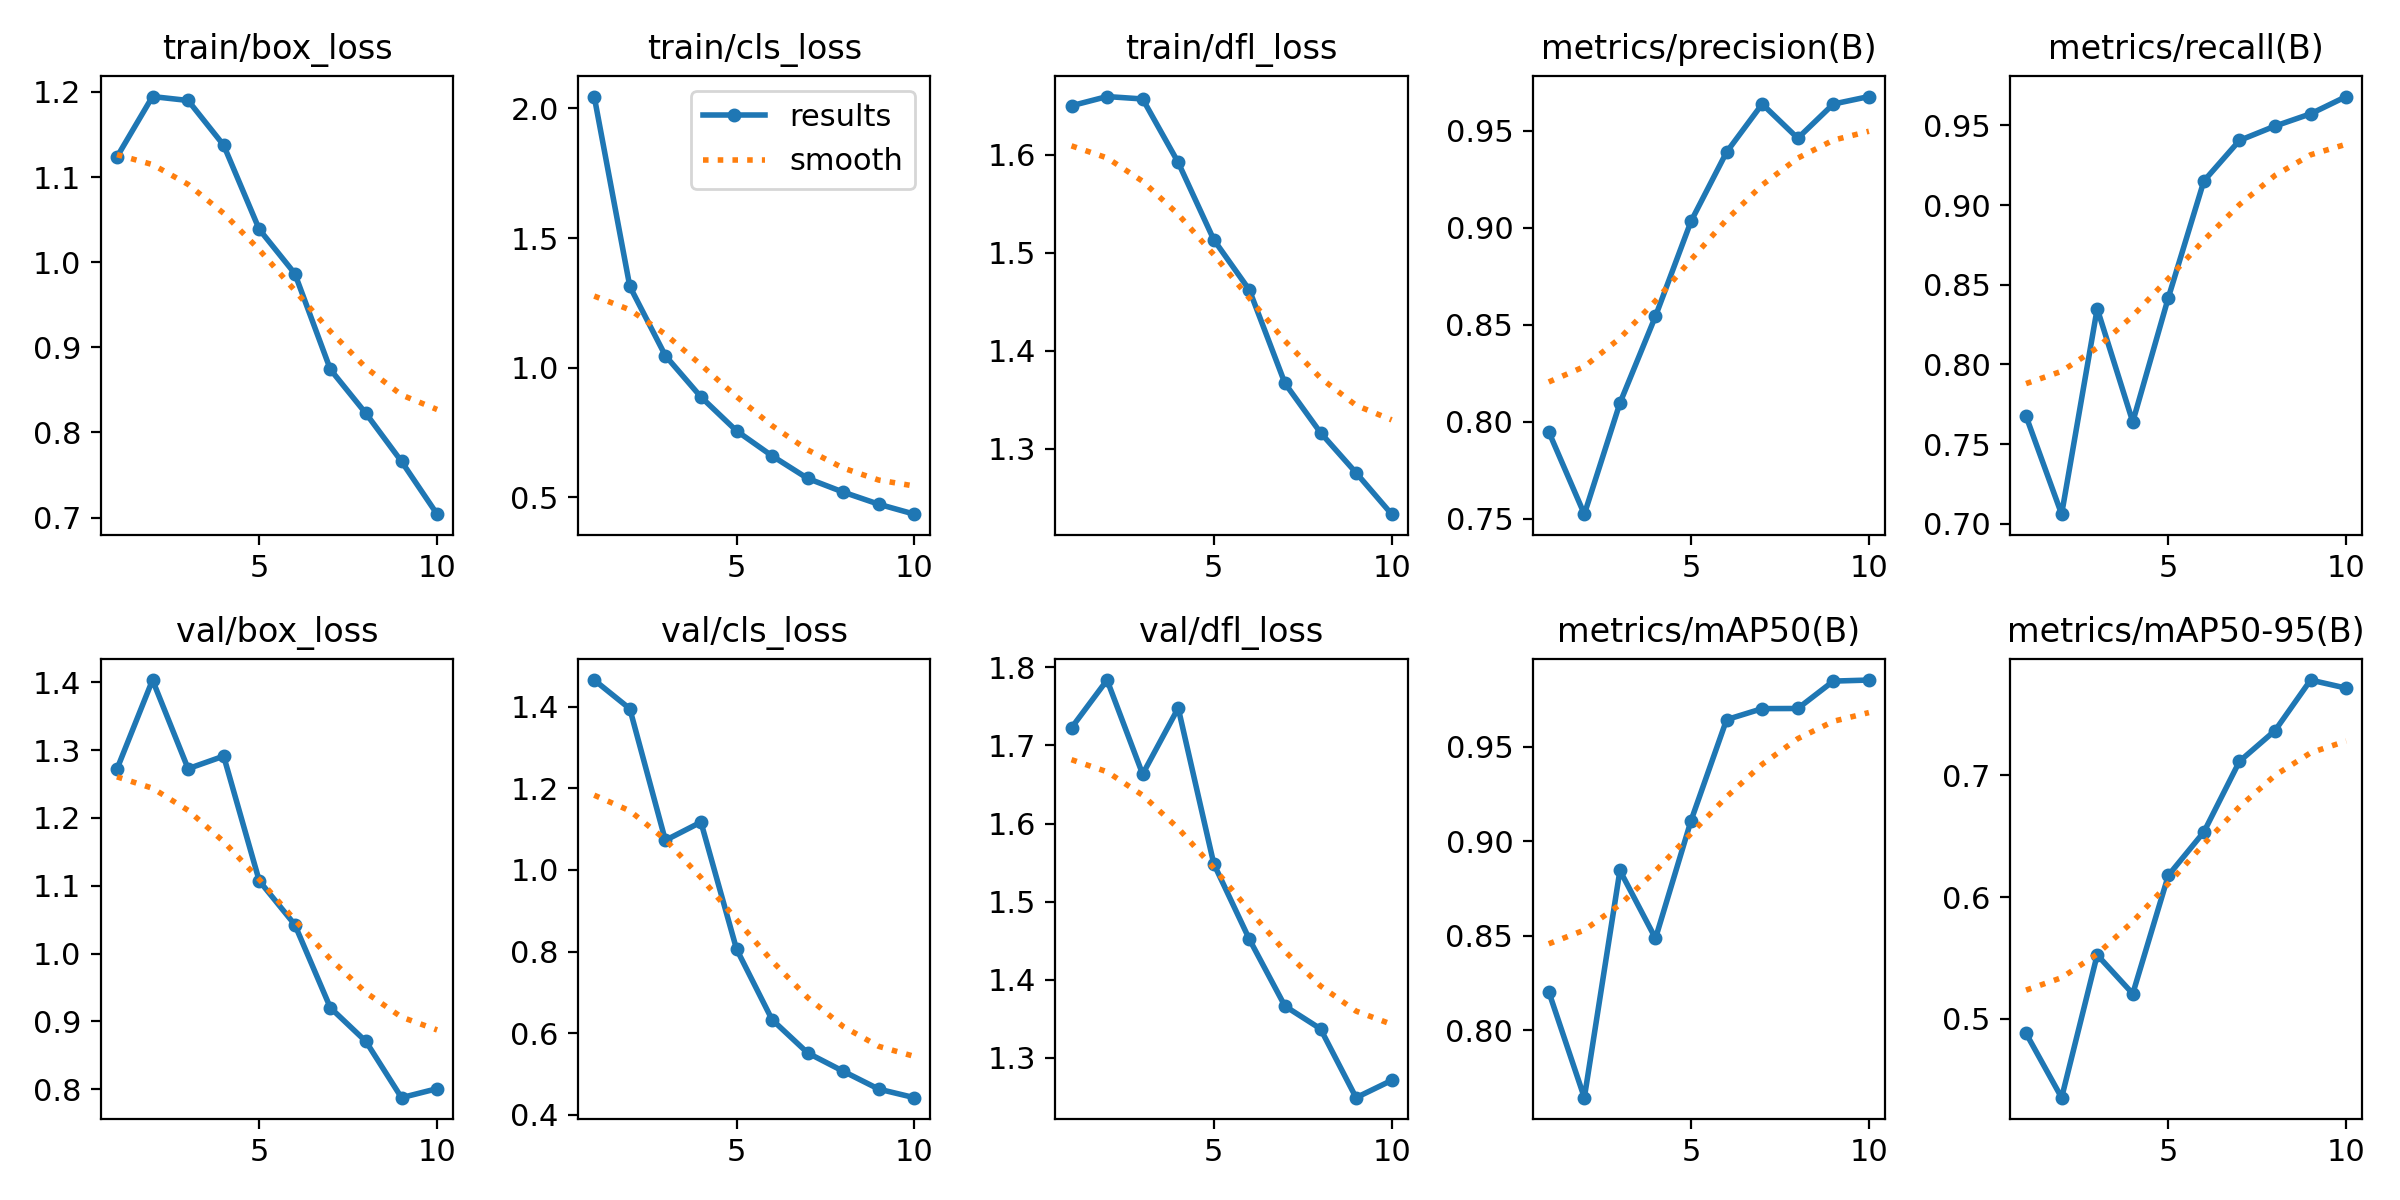

Values plotted in this chart, from the file beside it:
epoch, time, train/box_loss, train/cls_loss, train/dfl_loss, metrics/precision(B), metrics/recall(B), metrics/mAP50(B), metrics/mAP50-95(B), val/box_loss, val/cls_loss, val/dfl_loss, lr/pg0, lr/pg1, lr/pg2
1, 24.58, 1.124, 2.046, 1.65, 0.7948, 0.7675, 0.8204, 0.4881, 1.272, 1.466, 1.723, 0.0006636, 0.0006636, 0.0006636
2, 42.1, 1.195, 1.314, 1.66, 0.7523, 0.706, 0.7643, 0.4353, 1.404, 1.395, 1.784, 0.001199, 0.001199, 0.001199
3, 59.1, 1.19, 1.047, 1.657, 0.8096, 0.835, 0.8846, 0.5526, 1.273, 1.073, 1.663, 0.001602, 0.001602, 0.001602
4, 75.94, 1.137, 0.8877, 1.592, 0.8544, 0.764, 0.8486, 0.5207, 1.291, 1.117, 1.748, 0.001406, 0.001406, 0.001406
5, 92.76, 1.039, 0.757, 1.513, 0.9033, 0.8419, 0.911, 0.6179, 1.107, 0.8063, 1.548, 0.001208, 0.001208, 0.001208
6, 109.6, 0.9866, 0.6603, 1.462, 0.939, 0.9151, 0.9644, 0.6535, 1.043, 0.633, 1.452, 0.00101, 0.00101, 0.00101
7, 126.6, 0.8739, 0.5734, 1.367, 0.9637, 0.9405, 0.9702, 0.7115, 0.92, 0.5515, 1.366, 0.000812, 0.000812, 0.000812
8, 143.5, 0.8222, 0.5206, 1.316, 0.9461, 0.9496, 0.9703, 0.7368, 0.8703, 0.5065, 1.337, 0.000614, 0.000614, 0.000614
9, 160.3, 0.7658, 0.4739, 1.275, 0.9637, 0.9572, 0.9848, 0.7782, 0.7873, 0.4627, 1.249, 0.000416, 0.000416, 0.000416
10, 177.1, 0.7039, 0.4356, 1.233, 0.9676, 0.9681, 0.9853, 0.7716, 0.8006, 0.4417, 1.271, 0.000218, 0.000218, 0.000218
